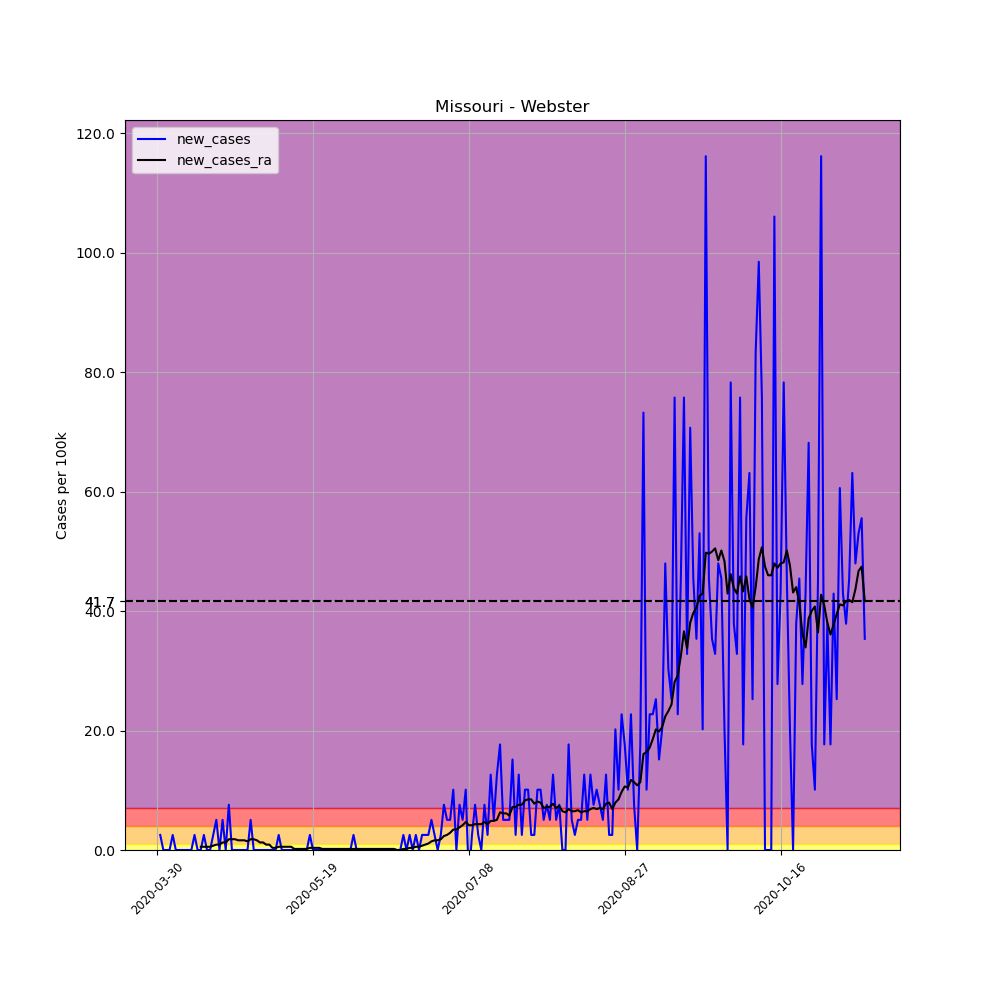

Source data for this figure (header and first rows):
, date, county, state, fips, cases, deaths, COUNTY, STNAME, CTYNAME, POPESTIMATE2019, per_100k, new_cases, new_cases_ra
476699, 2020-03-30, Webster, Missouri, 29225, 1, 0, 225, Missouri, Webster, 39592, 2.526, , 
476700, 2020-03-31, Webster, Missouri, 29225, 2, 0, 225, Missouri, Webster, 39592, 5.052, 2.526, 
476701, 2020-04-01, Webster, Missouri, 29225, 2, 0, 225, Missouri, Webster, 39592, 5.052, 0.0, 
476702, 2020-04-02, Webster, Missouri, 29225, 2, 0, 225, Missouri, Webster, 39592, 5.052, 0.0, 
476703, 2020-04-03, Webster, Missouri, 29225, 2, 0, 225, Missouri, Webster, 39592, 5.052, 0.0, 
476704, 2020-04-04, Webster, Missouri, 29225, 3, 0, 225, Missouri, Webster, 39592, 7.577, 2.526, 
476705, 2020-04-05, Webster, Missouri, 29225, 3, 0, 225, Missouri, Webster, 39592, 7.577, 0.0, 
476706, 2020-04-06, Webster, Missouri, 29225, 3, 0, 225, Missouri, Webster, 39592, 7.577, 0.0, 
476707, 2020-04-07, Webster, Missouri, 29225, 3, 0, 225, Missouri, Webster, 39592, 7.577, 0.0, 
476708, 2020-04-08, Webster, Missouri, 29225, 3, 0, 225, Missouri, Webster, 39592, 7.577, 0.0, 
476709, 2020-04-09, Webster, Missouri, 29225, 3, 0, 225, Missouri, Webster, 39592, 7.577, 0.0, 
476710, 2020-04-10, Webster, Missouri, 29225, 3, 0, 225, Missouri, Webster, 39592, 7.577, 0.0, 
476711, 2020-04-11, Webster, Missouri, 29225, 4, 0, 225, Missouri, Webster, 39592, 10.1, 2.526, 
476712, 2020-04-12, Webster, Missouri, 29225, 4, 0, 225, Missouri, Webster, 39592, 10.1, 0.0, 
476713, 2020-04-13, Webster, Missouri, 29225, 4, 0, 225, Missouri, Webster, 39592, 10.1, 0.0, 0.5412
476714, 2020-04-14, Webster, Missouri, 29225, 5, 0, 225, Missouri, Webster, 39592, 12.63, 2.526, 0.5412
476715, 2020-04-15, Webster, Missouri, 29225, 5, 0, 225, Missouri, Webster, 39592, 12.63, 0.0, 0.5412
476716, 2020-04-16, Webster, Missouri, 29225, 5, 0, 225, Missouri, Webster, 39592, 12.63, 0.0, 0.5412
476717, 2020-04-17, Webster, Missouri, 29225, 6, 0, 225, Missouri, Webster, 39592, 15.15, 2.526, 0.7216
476718, 2020-04-18, Webster, Missouri, 29225, 8, 0, 225, Missouri, Webster, 39592, 20.21, 5.052, 0.9021
476719, 2020-04-19, Webster, Missouri, 29225, 8, 0, 225, Missouri, Webster, 39592, 20.21, 0.0, 0.9021
476720, 2020-04-20, Webster, Missouri, 29225, 10, 0, 225, Missouri, Webster, 39592, 25.26, 5.052, 1.263
476721, 2020-04-21, Webster, Missouri, 29225, 10, 0, 225, Missouri, Webster, 39592, 25.26, 0.0, 1.263
476722, 2020-04-22, Webster, Missouri, 29225, 13, 0, 225, Missouri, Webster, 39592, 32.83, 7.577, 1.804
476723, 2020-04-23, Webster, Missouri, 29225, 13, 0, 225, Missouri, Webster, 39592, 32.83, 0.0, 1.804
476724, 2020-04-24, Webster, Missouri, 29225, 13, 0, 225, Missouri, Webster, 39592, 32.83, 0.0, 1.804
476725, 2020-04-25, Webster, Missouri, 29225, 13, 0, 225, Missouri, Webster, 39592, 32.83, 0.0, 1.624
476726, 2020-04-26, Webster, Missouri, 29225, 13, 0, 225, Missouri, Webster, 39592, 32.83, 0.0, 1.624
476727, 2020-04-27, Webster, Missouri, 29225, 13, 0, 225, Missouri, Webster, 39592, 32.83, 0.0, 1.624
476728, 2020-04-28, Webster, Missouri, 29225, 13, 0, 225, Missouri, Webster, 39592, 32.83, 0.0, 1.443
476729, 2020-04-29, Webster, Missouri, 29225, 15, 0, 225, Missouri, Webster, 39592, 37.89, 5.052, 1.804
476730, 2020-04-30, Webster, Missouri, 29225, 15, 0, 225, Missouri, Webster, 39592, 37.89, 0.0, 1.804
476731, 2020-05-01, Webster, Missouri, 29225, 15, 0, 225, Missouri, Webster, 39592, 37.89, 0.0, 1.624
476732, 2020-05-02, Webster, Missouri, 29225, 15, 0, 225, Missouri, Webster, 39592, 37.89, 0.0, 1.263
476733, 2020-05-03, Webster, Missouri, 29225, 15, 0, 225, Missouri, Webster, 39592, 37.89, 0.0, 1.263
476734, 2020-05-04, Webster, Missouri, 29225, 15, 0, 225, Missouri, Webster, 39592, 37.89, 0.0, 0.9021
476735, 2020-05-05, Webster, Missouri, 29225, 15, 0, 225, Missouri, Webster, 39592, 37.89, 0.0, 0.9021
476736, 2020-05-06, Webster, Missouri, 29225, 15, 0, 225, Missouri, Webster, 39592, 37.89, 0.0, 0.3608
476737, 2020-05-07, Webster, Missouri, 29225, 15, 0, 225, Missouri, Webster, 39592, 37.89, 0.0, 0.3608
476738, 2020-05-08, Webster, Missouri, 29225, 16, 0, 225, Missouri, Webster, 39592, 40.41, 2.526, 0.5412
476739, 2020-05-09, Webster, Missouri, 29225, 16, 0, 225, Missouri, Webster, 39592, 40.41, 0.0, 0.5412
476740, 2020-05-10, Webster, Missouri, 29225, 16, 0, 225, Missouri, Webster, 39592, 40.41, 0.0, 0.5412
476741, 2020-05-11, Webster, Missouri, 29225, 16, 0, 225, Missouri, Webster, 39592, 40.41, 0.0, 0.5412
476742, 2020-05-12, Webster, Missouri, 29225, 16, 0, 225, Missouri, Webster, 39592, 40.41, 0.0, 0.5412
476743, 2020-05-13, Webster, Missouri, 29225, 16, 0, 225, Missouri, Webster, 39592, 40.41, 0.0, 0.1804
476744, 2020-05-14, Webster, Missouri, 29225, 16, 0, 225, Missouri, Webster, 39592, 40.41, 0.0, 0.1804
476745, 2020-05-15, Webster, Missouri, 29225, 16, 0, 225, Missouri, Webster, 39592, 40.41, 0.0, 0.1804
476746, 2020-05-16, Webster, Missouri, 29225, 16, 0, 225, Missouri, Webster, 39592, 40.41, 0.0, 0.1804
476747, 2020-05-17, Webster, Missouri, 29225, 16, 0, 225, Missouri, Webster, 39592, 40.41, 0.0, 0.1804
476748, 2020-05-18, Webster, Missouri, 29225, 17, 0, 225, Missouri, Webster, 39592, 42.94, 2.526, 0.3608
476749, 2020-05-19, Webster, Missouri, 29225, 17, 0, 225, Missouri, Webster, 39592, 42.94, 0.0, 0.3608
476750, 2020-05-20, Webster, Missouri, 29225, 17, 0, 225, Missouri, Webster, 39592, 42.94, 0.0, 0.3608
476751, 2020-05-21, Webster, Missouri, 29225, 17, 0, 225, Missouri, Webster, 39592, 42.94, 0.0, 0.3608
476752, 2020-05-22, Webster, Missouri, 29225, 17, 0, 225, Missouri, Webster, 39592, 42.94, 0.0, 0.1804
476753, 2020-05-23, Webster, Missouri, 29225, 17, 0, 225, Missouri, Webster, 39592, 42.94, 0.0, 0.1804
476754, 2020-05-24, Webster, Missouri, 29225, 17, 0, 225, Missouri, Webster, 39592, 42.94, 0.0, 0.1804
476755, 2020-05-25, Webster, Missouri, 29225, 17, 0, 225, Missouri, Webster, 39592, 42.94, 0.0, 0.1804
476756, 2020-05-26, Webster, Missouri, 29225, 17, 0, 225, Missouri, Webster, 39592, 42.94, 0.0, 0.1804
476757, 2020-05-27, Webster, Missouri, 29225, 17, 0, 225, Missouri, Webster, 39592, 42.94, 0.0, 0.1804
476758, 2020-05-28, Webster, Missouri, 29225, 17, 0, 225, Missouri, Webster, 39592, 42.94, 0.0, 0.1804
... 168 more rows
